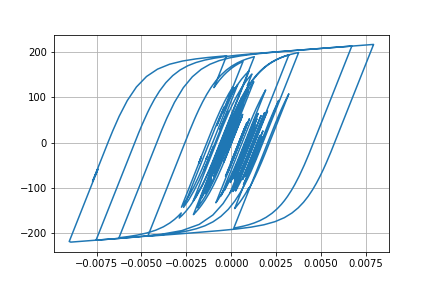

The table this chart was drawn from, first rows:
Desplacment, Force
0.0, 0.0
6.8955157219806296e-06, 0.6895
2.1244954896268616e-05, 2.124
3.1953480305672124e-05, 3.195
3.25975137249706e-05, 3.259
2.392226769412574e-05, 2.392
1.2206220363779871e-05, 1.22
4.931519426515036e-06, 0.4929
5.47693581193432e-06, 0.5474
1.2016623703783195e-05, 1.201
1.954744200026819e-05, 1.954
2.3006687561616186e-05, 2.3
2.0298984165975607e-05, 2.03
1.4093661974206904e-05, 1.409
1.0990749109681289e-05, 1.099
1.6200974403337708e-05, 1.62
2.9941233724436838e-05, 2.994
4.768470039482859e-05, 4.767
6.318834345925124e-05, 6.316
7.14290652893334e-05, 7.14
6.967526289835672e-05, 6.964
6.0084683462204295e-05, 6.005
4.8060157185706214e-05, 4.803
3.866122096512747e-05, 3.863
3.310192973425776e-05, 3.307
2.986061320535862e-05, 2.983
2.8235808617660925e-05, 2.82
2.739772139044935e-05, 2.736
2.7438474290120074e-05, 2.741
2.8065867956425418e-05, 2.803
2.769366515436865e-05, 2.766
2.5560570150522493e-05, 2.553
2.299631787241837e-05, 2.296
2.1014508672245207e-05, 2.098
1.810261417159715e-05, 1.807
1.1490959350040545e-05, 1.146
-2.5461714215801344e-06, -0.258
-2.4428651784229037e-05, -2.446
-5.010654462046709e-05, -5.013
-7.343051451431117e-05, -7.343
-8.843925386349634e-05, -8.842
-9.371348091707636e-05, -9.368
-9.242977987153273e-05, -9.24
-8.908258734231599e-05, -8.905
-8.328023605651589e-05, -8.325
-7.431203057063011e-05, -7.428
-6.34771441294359e-05, -6.344
-5.517825529351937e-05, -5.514
-5.926087807001473e-05, -5.922
-7.989101501576948e-05, -7.983
-0.0001122, -11.21
-0.0001453, -14.5
-0.0001679, -16.75
-0.0001768, -17.63
-0.0001794, -17.89
-0.0001855, -18.5
-0.0001985, -19.79
-0.0002142, -21.34
-0.0002236, -22.27
-0.000218, -21.7
... 2,941 more rows
